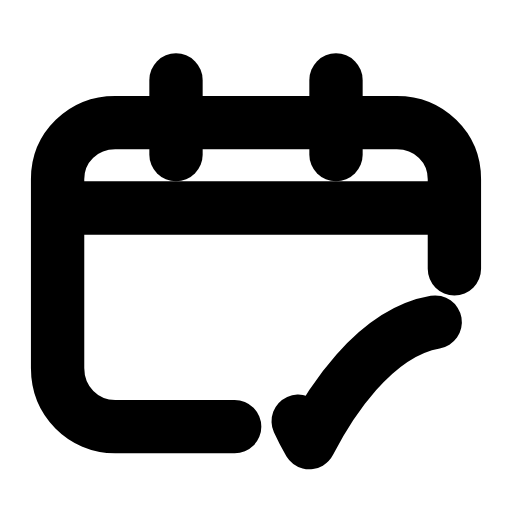
t = 0.00 s
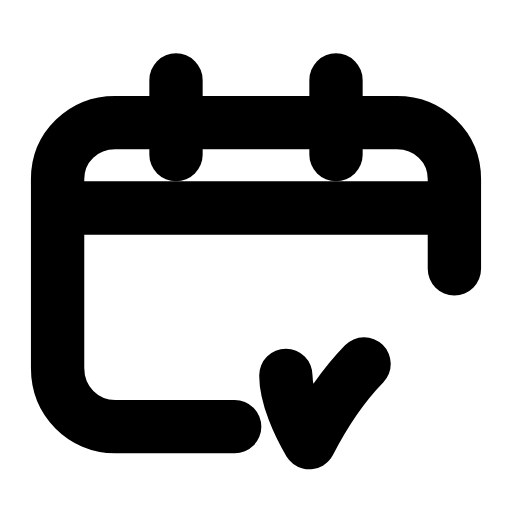
t = 0.28 s
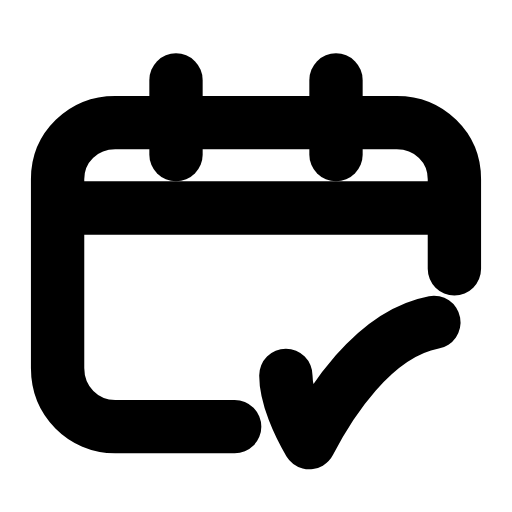
t = 0.63 s
t = 0.88 s: frame unchanged from t = 0.63 s, image omitted
t = 1.20 s: frame unchanged from t = 0.63 s, image omitted
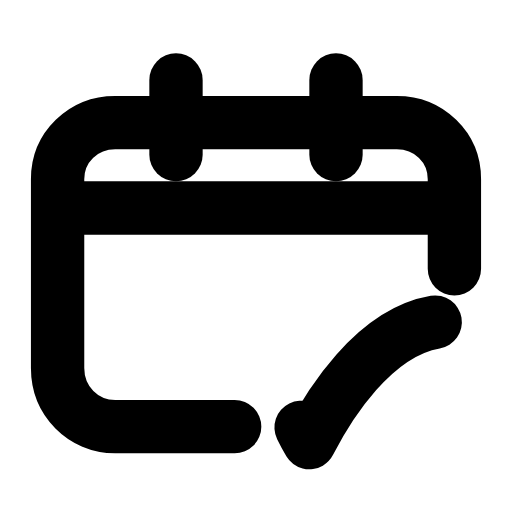
t = 1.49 s

The animated SVG that drew these frames (rendered in a browser with its animation timeline set to each time). Animation: 1 SMIL element (animate=1); one cycle of 1.80 s, repeats indefinitely.

<svg xmlns="http://www.w3.org/2000/svg" width="24" height="24" viewBox="0 0 24 24" fill="none"><path stroke="currentColor" stroke-width="2.5" stroke-linecap="round" stroke-linejoin="round" fill="none" d="M21.3 12.6L21.3 8.4C21.3 6.9 20.1 5.75 18.6 5.75L5.4 5.75C3.9 5.75 2.7 6.9 2.7 8.4L2.7 17.25C2.7 18.8 3.9 20 5.4 20L11 20"></path><line stroke="currentColor" stroke-width="2.5" stroke-linecap="round" stroke-linejoin="round" fill="none" x1="8.25" y1="3.75" x2="8.25" y2="7.25"></line><line stroke="currentColor" stroke-width="2.5" stroke-linecap="round" stroke-linejoin="round" fill="none" x1="15.75" y1="3.75" x2="15.75" y2="7.25"></line><line stroke="currentColor" stroke-width="2.5" stroke-linecap="round" stroke-linejoin="round" fill="none" x1="2.75" y1="9.75" x2="21.25" y2="9.75"></line><path stroke="currentColor" stroke-width="2.5" stroke-linecap="round" stroke-linejoin="round" fill="none" d="M13.4 17.6C13.4 18.6 14 19.9 14.5 20.75C15.4 19 17.5 15.6 20.4 15.1" pathLength="1" stroke-dasharray="1"><animate attributeName="stroke-dashoffset" values="11.81;11.81;0;0;0;0;11.81;11.81;11.81" keyTimes="0;0.0675;0.2475;0.45;0.6;0.735;0.855;0.9;1" dur="1.8s" repeatCount="indefinite" calcMode="spline" keySplines="0.16 1 0.3 1;0.16 1 0.3 1;0.16 1 0.3 1;0.16 1 0.3 1;0.16 1 0.3 1;0.16 1 0.3 1;0.16 1 0.3 1;0.16 1 0.3 1"/></path></svg>
